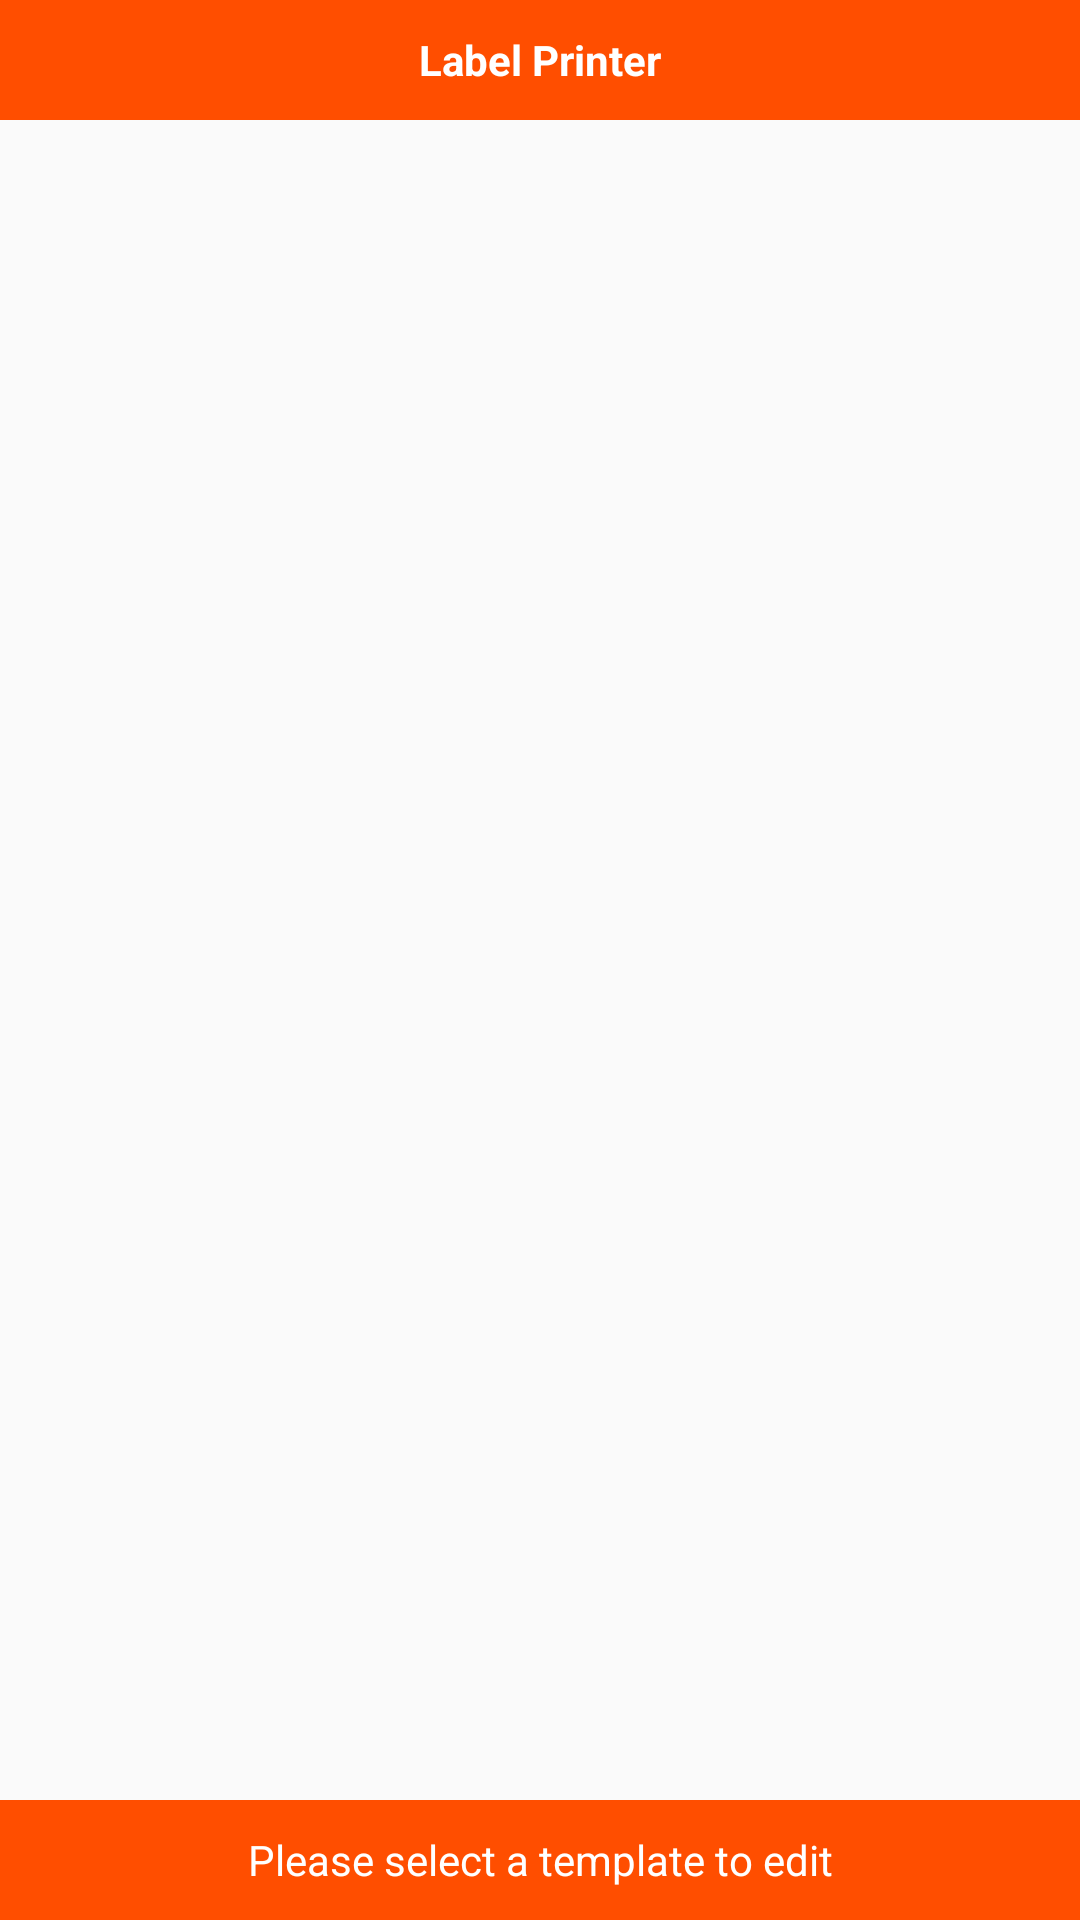

The Android layout XML behind this screen, and the referenced resources:
<!-- AndroidManifest.xml: application theme Theme.LabelPrinter -->
<!-- res/layout/activity_edit.xml -->
<?xml version="1.0" encoding="utf-8"?>
<androidx.constraintlayout.widget.ConstraintLayout xmlns:android="http://schemas.android.com/apk/res/android"
    xmlns:app="http://schemas.android.com/apk/res-auto"
    xmlns:tools="http://schemas.android.com/tools"
    android:layout_width="match_parent"
    android:layout_height="match_parent"
    tools:context=".HomeEditActivity">
    <LinearLayout
        android:layout_width="match_parent"
        android:layout_height="match_parent"
        android:orientation="vertical">

        <TextView
            android:layout_width="match_parent"
            android:layout_height="40dp"
            android:gravity="center"
            android:textColor="@color/white"
            android:background="#ff4e00"
            android:text="@string/app_name"
            android:textStyle="bold"/>
        

        <FrameLayout
            android:id="@+id/framelayout"
            android:layout_width="match_parent"
            android:layout_height="0dp"
            android:layout_weight="1" />

        <TextView
            android:layout_width="match_parent"
            android:layout_height="40dp"
            android:gravity="center"
            android:background="#ff4e00"
            android:textColor="@color/white"
            android:text="@string/edit_activity_tip"
            />
    </LinearLayout>
</androidx.constraintlayout.widget.ConstraintLayout>
<!-- resources referenced by this layout -->
<resources>
  <string name="app_name">Label Printer</string>
  <string name="edit_activity_tip">Please select a template to edit</string>
  <style name="Theme.LabelPrinter" parent="Theme.MaterialComponents.DayNight.NoActionBar.Bridge">
          
          <item name="colorPrimary">@color/purple_500</item>
          <item name="colorPrimaryVariant">@color/purple_700</item>
          <item name="colorOnPrimary">@color/white</item>
          
          <item name="colorSecondary">@color/teal_200</item>
          <item name="colorSecondaryVariant">@color/teal_700</item>
          <item name="colorOnSecondary">@color/black</item>
          
          <item name="android:statusBarColor">#ff4e00</item>
          
          <item name="android:windowLightStatusBar">true</item>
      </style>
  <!-- not gathered from this repository: default colours our renderer supplied (Android Studio template values) -->
  <color name="purple_500">#FF6200EE</color>
  <color name="purple_700">#FF3700B3</color>
  <color name="teal_200">#FF03DAC5</color>
  <color name="teal_700">#FF018786</color>
  <color name="black">#FF000000</color>
  <color name="white">#FFFFFFFF</color>
</resources>
